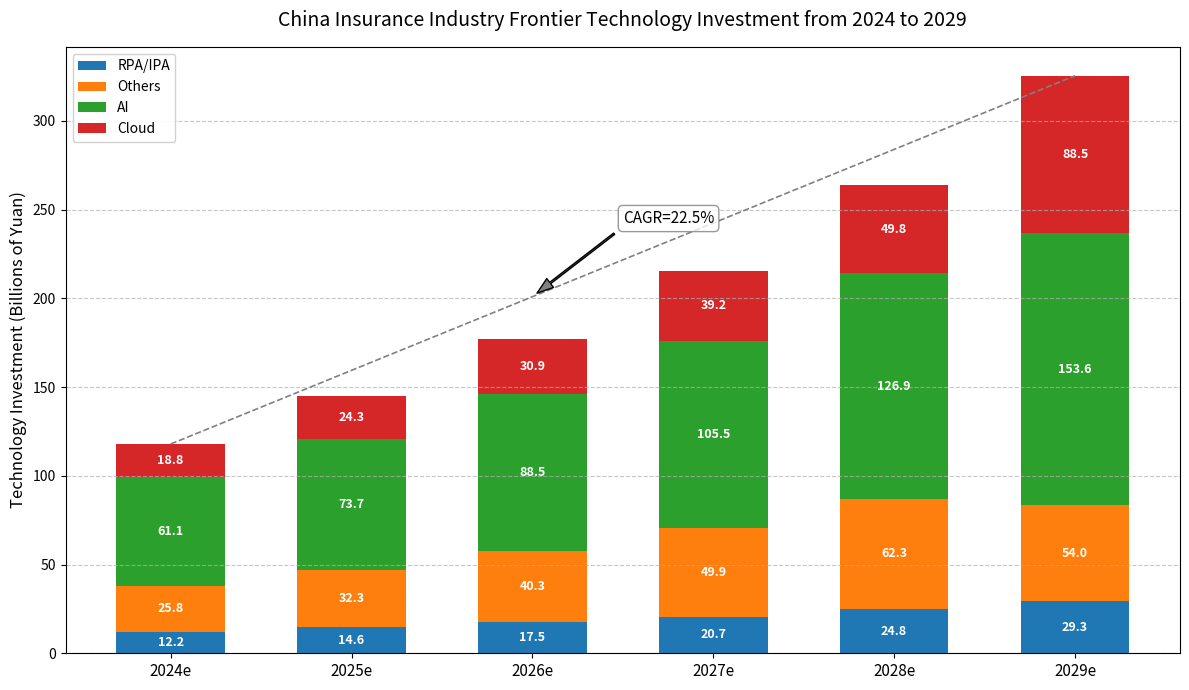

Write the Python code that produced this figure.
import matplotlib.pyplot as plt
import numpy as np

# Years
years = ["2024e", "2025e", "2026e", "2027e", "2028e", "2029e"]

# Investment data for each technology (in billions of yuan), in the order of RPA/IPA, Others, AI, Cloud, Big Data
# Note: The last value is calculated by subtracting the previous values from the total to ensure the sum of each layer is correct
tech_investment = np.array([
    [12.2, 25.8, 61.1, 117.9 - (12.2 + 25.8 + 61.1)],  # Total in 2024e: 12.2+25.8+61.1+18.8=117.9
    [14.6, 32.3, 73.7, 144.9 - (14.6 + 32.3 + 73.7)],  # Total in 2025e: 14.6+32.3+73.7+24.3=144.9
    [17.5, 40.3, 88.5, 177.2 - (17.5 + 40.3 + 88.5)],  # Total in 2026e: 17.5+40.3+88.5+30.9=177.2
    [20.7, 49.9, 105.5, 215.3 - (20.7 + 49.9 + 105.5)],# Total in 2027e: 20.7+49.9+105.5+39.2=215.3
    [24.8, 62.3, 126.9, 263.8 - (24.8 + 62.3 + 126.9)],# Total in 2028e: 24.8+62.3+126.9+50.0=263.8
    [29.3, 54.0, 153.6, 325.4 - (29.3 + 54.0 + 153.6)] # Total in 2029e: 29.3+54.0+153.6+88.5=325.4
])

# Colors corresponding to each technology (as close as possible to the original image)
colors = ['#1f77b4', '#ff7f0e', '#2ca02c', '#d62728', '#9467bd']

# Technology names (with units)
tech_names = ["RPA/IPA", "Others", "AI", "Cloud", "Big Data"]

x = np.arange(len(years))  # x-axis tick positions
bar_width = 0.6  # Width of the bar chart

fig, ax = plt.subplots(figsize=(12, 7))

# Draw the stacked bar chart
bottom = np.zeros(len(years))
for i in range(tech_investment.shape[1]):
    bars = ax.bar(x, tech_investment[:, i], width=bar_width, bottom=bottom, 
                  color=colors[i], label=tech_names[i])
    bottom += tech_investment[:, i]
    
    # Label the values in each stacked layer
    for j, bar in enumerate(bars):
        height = bar.get_height()
        if height > 0:  # Only label non-zero values
            ax.text(
                bar.get_x() + bar.get_width()/2, 
                bar.get_y() + height/2,
                f'{height:.1f}',
                ha='center', va='center',
                color='white', fontsize=9, fontweight='bold'
            )

# Add the title
ax.set_title('China Insurance Industry Frontier Technology Investment from 2024 to 2029', fontsize=14, pad=15)

# Set x-axis tick labels
ax.set_xticks(x)
ax.set_xticklabels(years, fontsize=11)

# Add y-axis label
ax.set_ylabel('Technology Investment (Billions of Yuan)', fontsize=12)

# Add the legend (placed on the right side of the chart)
ax.legend(loc='upper left', frameon=True, framealpha=0.9, fontsize=10)

# Calculate and label the CAGR (22.5%)
cagr = 22.5
start_value = tech_investment[0].sum()
end_value = tech_investment[-1].sum()

# Draw the CAGR line
ax.plot([x[0], x[-1]], [start_value, end_value], 'gray', linestyle='--', linewidth=1.2)

# Add the CAGR text label
ax.annotate(
    f'CAGR={cagr}%', 
    xy=(x[2], start_value + (end_value - start_value)*0.4), 
    xytext=(x[2]+0.5, start_value + (end_value - start_value)*0.6),
    arrowprops=dict(facecolor='gray', shrink=0.05, width=1.2, headwidth=8),
    fontsize=11,
    bbox=dict(boxstyle="round,pad=0.3", fc="white", ec="gray", alpha=0.8)
)

# Beautify the chart
plt.grid(axis='y', linestyle='--', alpha=0.7)  # Add horizontal grid lines
plt.tight_layout()  # Automatically adjust the layout

plt.show()
